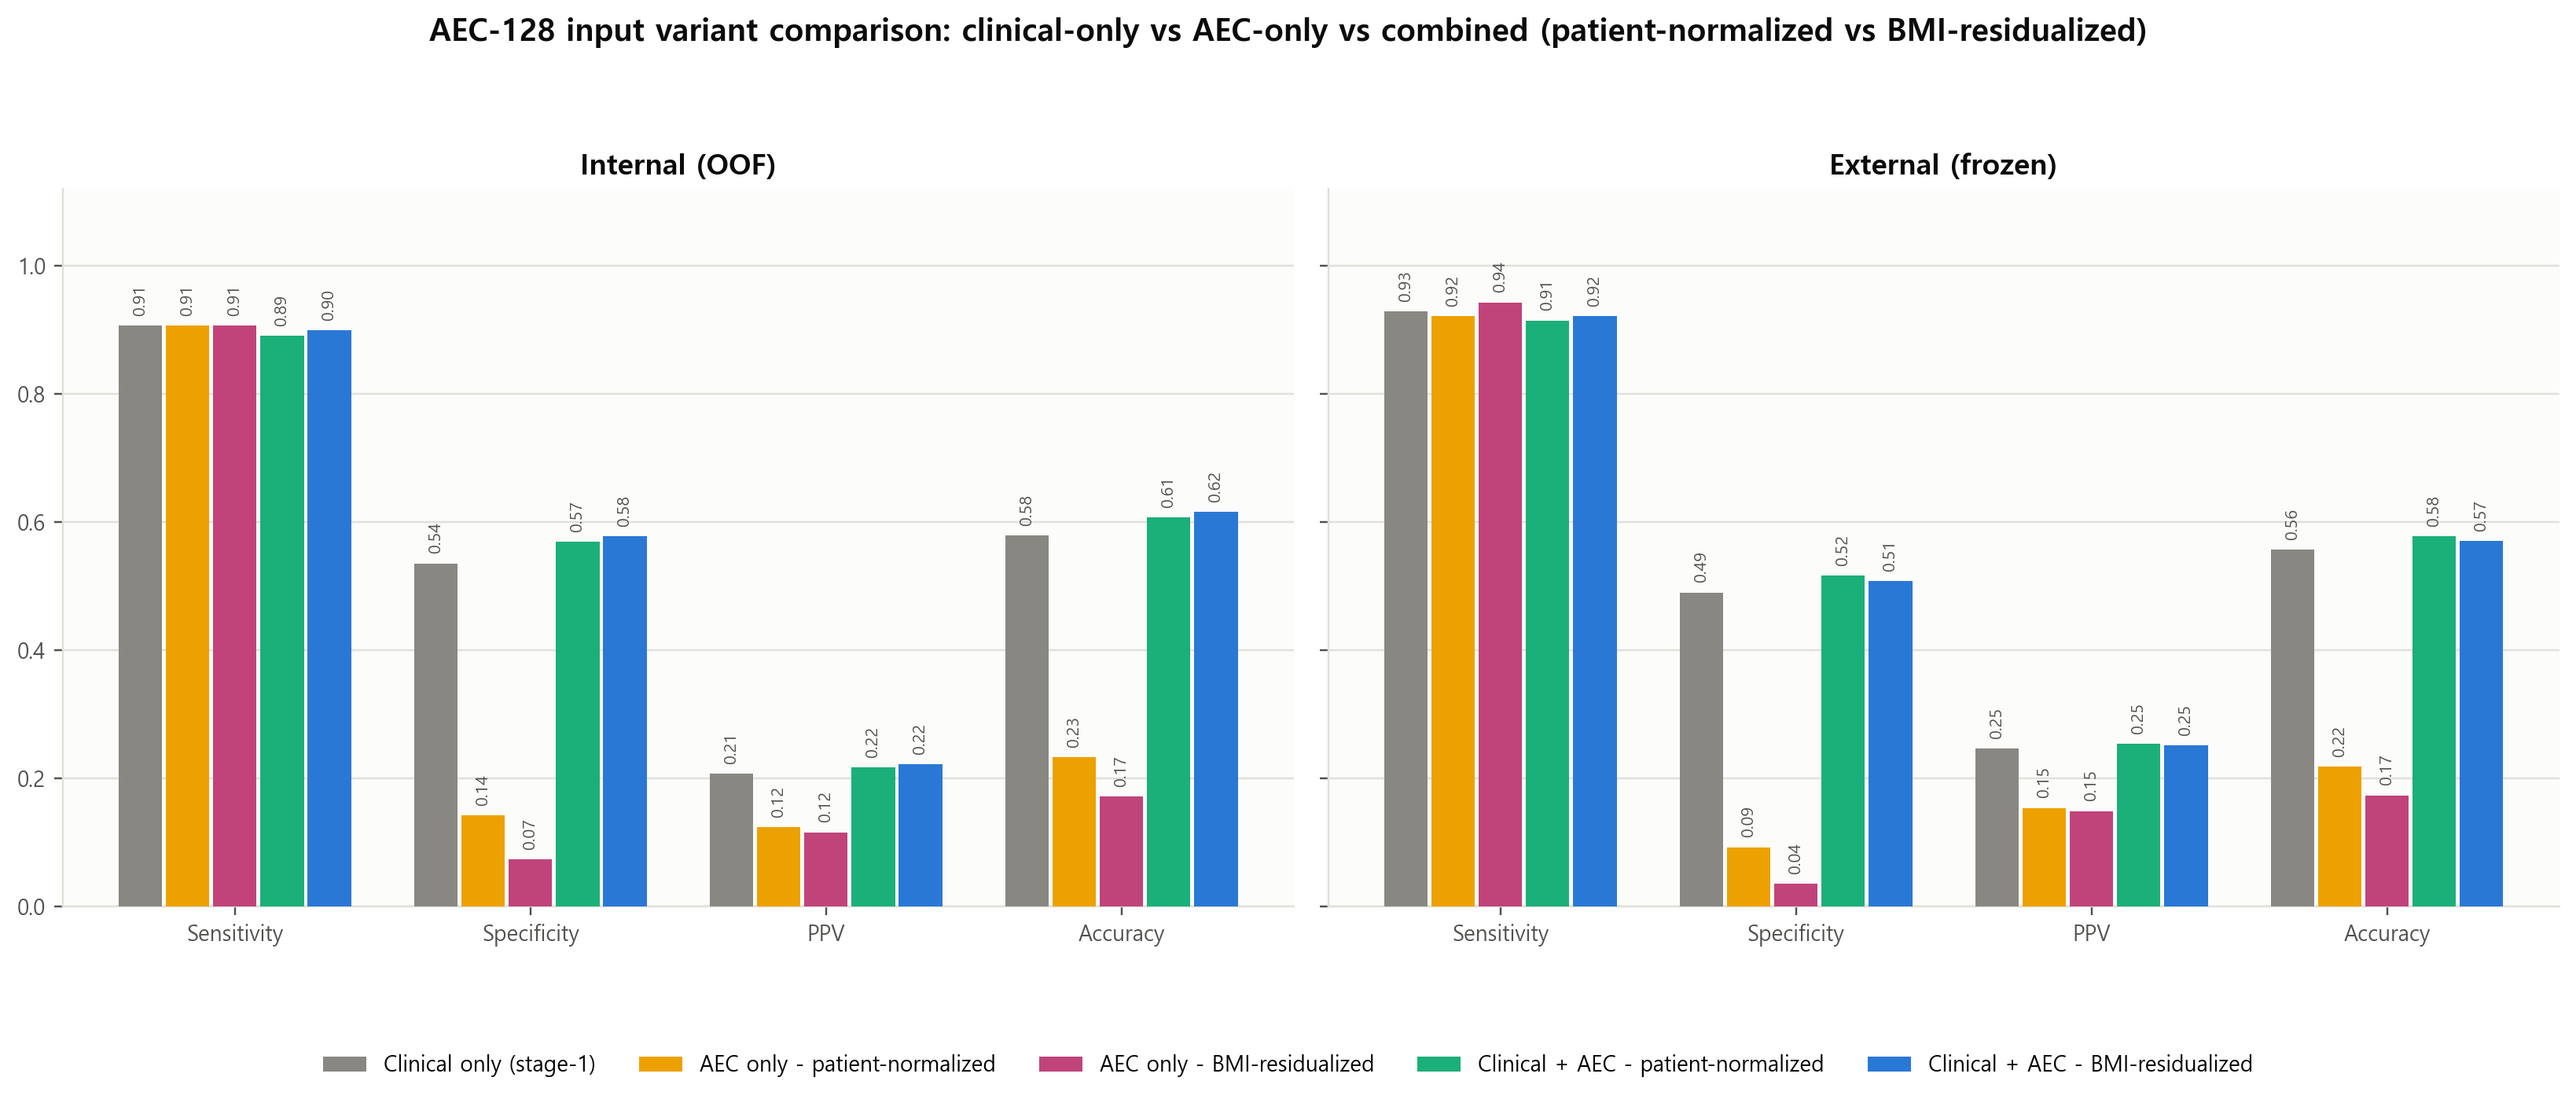

Data behind this chart, as committed beside it:
model, sens_internal, spec_internal, acc_internal, ppv_internal, npv_internal, auc_internal, sens_external, spec_external, acc_external, ppv_external, npv_external, auc_external
Clinical only (stage-1), 0.907, 0.5359, 0.5798, 0.2078, 0.9772, 0.8285, 0.9291, 0.4904, 0.5572, 0.2467, 0.9747, 0.8345
AEC only - patient-normalized, 0.907, 0.1426, 0.233, 0.1243, 0.9195, 0.6361, 0.922, 0.09299, 0.2192, 0.1544, 0.869, 0.5682
AEC only - BMI-residualized, 0.907, 0.07388, 0.1725, 0.1162, 0.8554, 0.5214, 0.9433, 0.03567, 0.1739, 0.1494, 0.7778, 0.4927
Clinical + AEC - patient-normalized, 0.8915, 0.5692, 0.6073, 0.2174, 0.975, , 0.9149, 0.5172, 0.5778, 0.2539, 0.9713, 
Clinical + AEC - BMI-residualized, 0.8992, 0.5786, 0.6165, 0.2226, 0.9772, , 0.922, 0.5083, 0.5713, 0.2519, 0.9732, 
